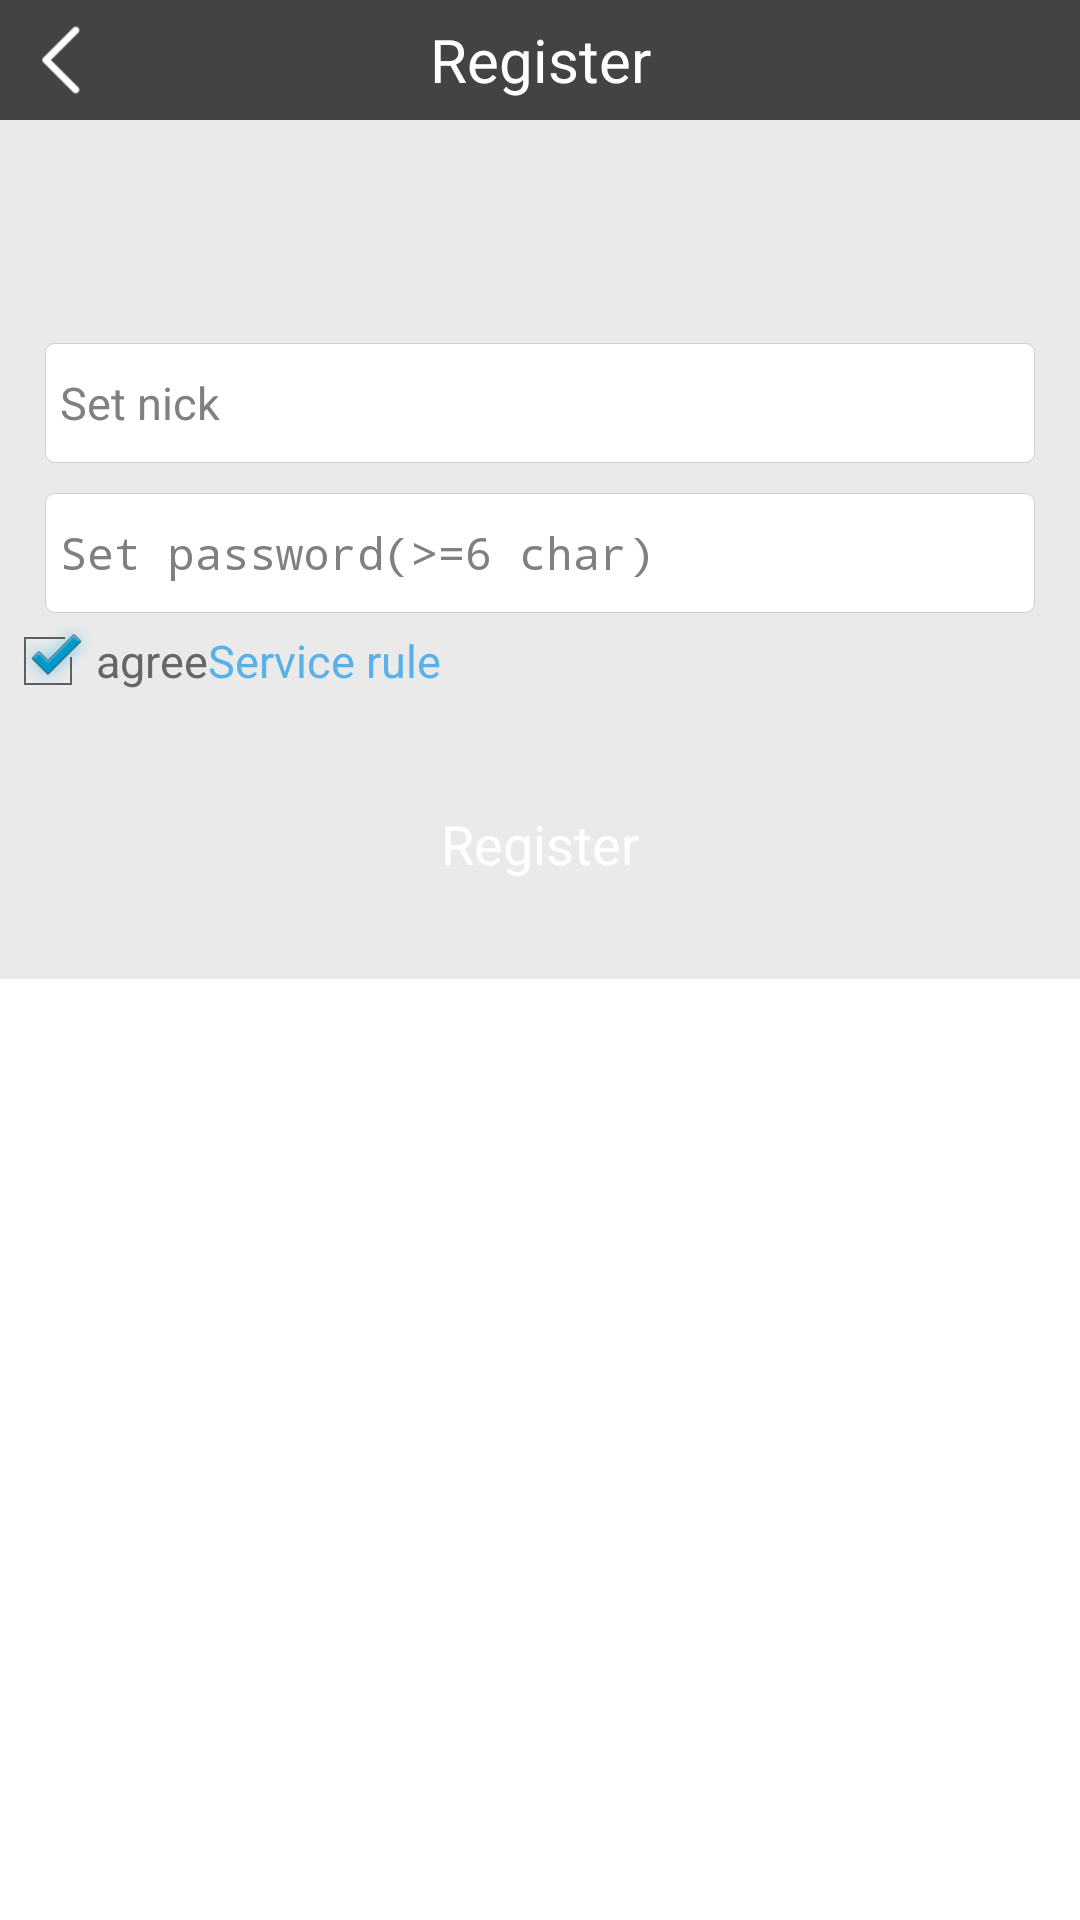

Write the Android layout XML for this screen, with the resource values it uses.
<!-- AndroidManifest.xml: application theme android:Theme.Holo.Light.NoActionBar -->
<!-- res/layout/activity_register.xml -->
<?xml version="1.0" encoding="utf-8"?>

<LinearLayout xmlns:android="http://schemas.android.com/apk/res/android"
    android:layout_width="match_parent"
    android:layout_height="match_parent"
    android:orientation="vertical"
	android:background="@color/gray_ea" >
    
    <LinearLayout
        android:layout_width="match_parent"
        android:layout_height="@dimen/row_height"
        android:background="@color/nearblack" >
		<ImageView
		    android:id="@+id/iv_register_back"
		    android:layout_width="@dimen/row_height"
		    android:layout_height="@dimen/row_height"
			android:padding="6dp"
		    android:scaleType="centerInside"
		    android:src="@drawable/arrow_left"
	        style="@style/BorderlessButton"
		/>
		<TextView
			android:id="@+id/tv_register_title"
		    style="@style/layout_horizontal"
		    android:layout_weight="1"
		    android:gravity="center"
		    android:text="@string/register_new_user"
		    android:textColor="@color/white"
			android:textSize="@dimen/text_size_middle"
		/>
		<TextView
			android:layout_width="@dimen/row_height"
			android:layout_height="@dimen/row_height"
		/>		    
	</LinearLayout>

    <LinearLayout
        android:layout_width="match_parent"
        android:layout_height="20dp" />
    
    <TextView
	    android:id="@+id/tv_phone"
	    android:layout_width="match_parent"
	    android:layout_height="wrap_content"
	    android:gravity="center"
	    android:textColor="@color/dimgray"
		android:textSize="@dimen/text_size_small"
		android:padding="5dp"
	/>
    <LinearLayout
        android:layout_width="match_parent"
        android:layout_height="20dp" />
    
   	<EditText
		android:id="@+id/et_register_nickname"
		android:layout_height="@dimen/row_height"
		android:layout_width="match_parent"
		android:layout_marginLeft="@dimen/padding_left_right"
		android:layout_marginRight="@dimen/padding_left_right"
		android:paddingLeft="5dp"
		android:paddingRight="5dp"
		android:singleLine="true"
		android:hint="@string/set_nick"
	    android:textColor="@color/nearblack"
		android:textSize="@dimen/text_size_small2"
		android:background="@drawable/shape_et_bg" />
    <LinearLayout
        android:layout_width="match_parent"
        android:layout_height="10dp" />
   	
	<EditText
		android:id="@+id/et_register_password1"
		android:layout_height="@dimen/row_height"
		android:layout_width="match_parent"
		android:layout_marginLeft="@dimen/padding_left_right"
		android:layout_marginRight="@dimen/padding_left_right"
		android:inputType="textPassword"
		android:paddingLeft="5dp"
		android:paddingRight="5dp"
		android:hint="@string/set_pwd"
		android:singleLine="true"
		android:textColor="@color/nearblack"
		android:textSize="@dimen/text_size_small2"
		android:background="@drawable/shape_et_bg" />
    	
	<LinearLayout
		android:id="@+id/ll_agreement"
	    android:layout_width="match_parent"
	    android:layout_height="wrap_content" >
		<CheckBox
		    android:id="@+id/cb_agree_rule"
		    android:text="@string/agree"
		    android:layout_width="wrap_content"
		    android:layout_height="wrap_content"
		    android:textColor="@color/dimgray"
		    android:checked="true"
			android:textSize="@dimen/text_size_small2"
		/>
		<TextView
		    android:id="@+id/tv_rule"
		    android:text="@string/service_rule"
		    android:layout_width="wrap_content"
		    android:layout_height="wrap_content"
		    android:textColor="@color/app_blue_light"
			android:textSize="@dimen/text_size_small2"
		/>
			    	    
	</LinearLayout>
	
	<LinearLayout
        android:layout_width="match_parent"
        android:layout_height="25dp" />
	    
	<Button
	    android:id="@+id/btn_register"
	    android:layout_height="@dimen/row_height"
		android:layout_width="match_parent"
		android:layout_marginLeft="@dimen/padding_left_right"
		android:layout_marginRight="@dimen/padding_left_right"
		android:text="@string/register"
		android:textColor="@color/white"
		android:textSize="@dimen/text_size_small"
		android:enabled="false"
		android:background="@drawable/selector_btn"/>
	<LinearLayout
		android:layout_width="match_parent"
		android:layout_height="25dp" />

	<LinearLayout
	    android:layout_width="match_parent"
	    android:layout_height="0dp"
	    android:layout_weight="1"
		android:background="@color/white"/>
			
</LinearLayout>
<!-- resources referenced by this layout -->
<resources>
  <color name="app_blue_light">#5ab1e8</color>
  <color name="dimgray">#666666</color>
  <color name="gray_ea">#eaeaea</color>
  <color name="nearblack">#434343</color>
  <color name="white">#ffffff</color>
  <dimen name="padding_left_right">15dp</dimen>
  <dimen name="row_height">40dp</dimen>
  <dimen name="text_size_middle">20dp</dimen>
  <dimen name="text_size_small">18dp</dimen>
  <dimen name="text_size_small2">15dp</dimen>
  <!-- drawable arrow_left: png bitmap (drawable-hdpi, 1407 bytes) -->
  <!-- drawable selector_btn (drawable) -->
  <?xml version="1.0" encoding="utf-8" ?>
     
  <selector xmlns:android="http://schemas.android.com/apk/res/android">
  	<item android:state_pressed="true" android:drawable= "@drawable/shape_btn_green_dark" />
  	<item android:state_focused="true" android:drawable= "@drawable/shape_btn_orange" />
  	<item android:state_enabled="false" android:drawable="@drawable/shape_btn_gray" />
  	<item android:state_pressed="false" android:drawable="@drawable/shape_btn_green" />
  </selector>
  <!-- drawable shape_et_bg (drawable) -->
  <?xml version="1.0" encoding="utf-8"?>
  
  <shape xmlns:android="http://schemas.android.com/apk/res/android">
  	<solid android:color="@color/white" />
  	<corners android:topLeftRadius="@dimen/corner_radius"
  			 android:topRightRadius="@dimen/corner_radius"
  			 android:bottomRightRadius="@dimen/corner_radius"
  			 android:bottomLeftRadius="@dimen/corner_radius"/>
  	<stroke android:width="1px" android:color="#CFCFCF" />
  </shape>
  <string name="agree">agree</string>
  <string name="register">Register</string>
  <string name="register_new_user">Register</string>
  <string name="service_rule">Service rule</string>
  <string name="set_nick">Set nick</string>
  <string name="set_pwd">Set password(&gt;=6 char)</string>
  <style name="BorderlessButton" parent="@android:style/Widget">
          <item name="android:background">@drawable/selectable_background</item>
      </style>
  <style name="layout_horizontal" parent="layout_match">  
      <item name="android:layout_width">0px</item>  
    </style>
  <!-- drawable shape_btn_green (drawable) -->
  <?xml version="1.0" encoding="utf-8"?>
  
  <shape xmlns:android="http://schemas.android.com/apk/res/android">
  	<solid android:color="@color/app_green"/>
  	<corners android:topLeftRadius="@dimen/corner_radius"
  			 android:topRightRadius="@dimen/corner_radius"
  			 android:bottomRightRadius="@dimen/corner_radius"
  			 android:bottomLeftRadius="@dimen/corner_radius"/>
  </shape>
  <dimen name="corner_radius">3dp</dimen>
  <style name="layout_match">  
      <item name="android:layout_width">match_parent</item>  
      <item name="android:layout_height">match_parent</item>  
    </style>
  <color name="app_green">#49b830</color>
</resources>
